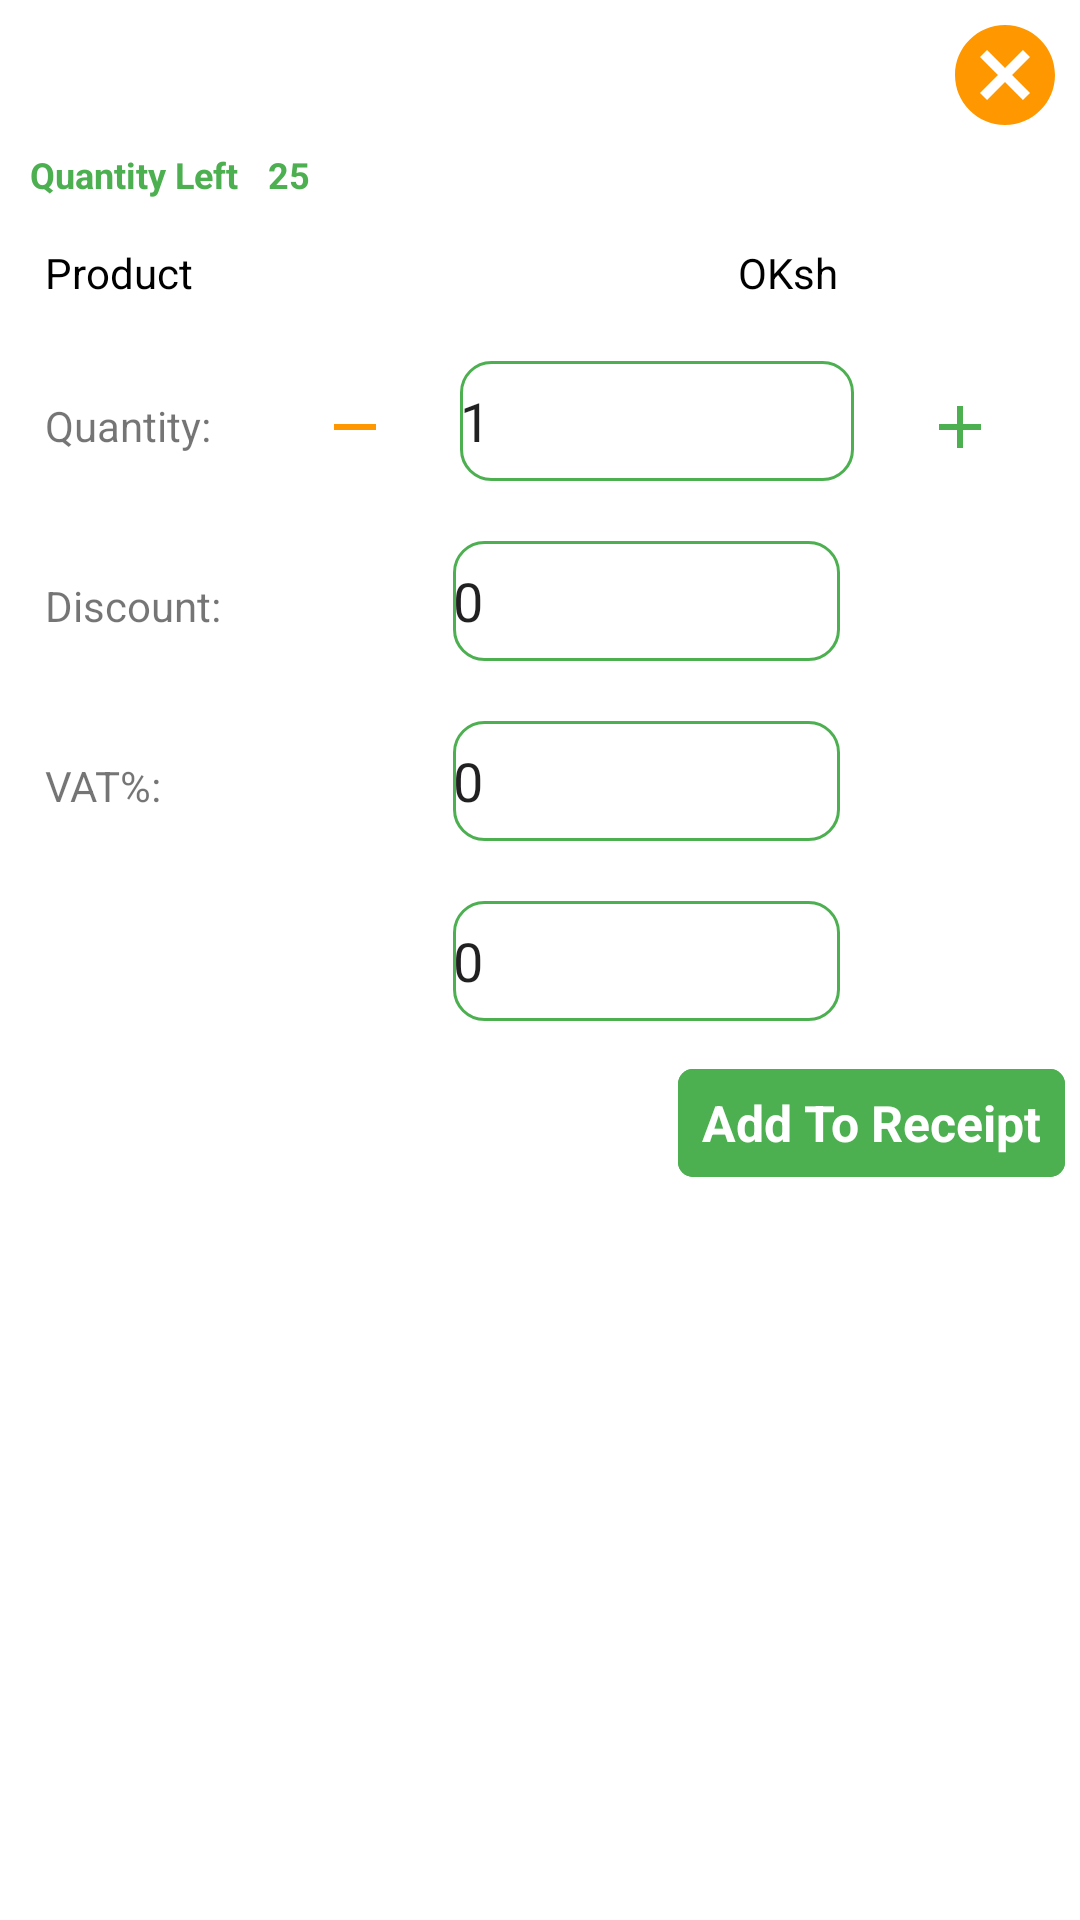

Here is an Android app screen rendered from its layout file. Give the layout XML and the strings, colors and styles it references.
<!-- AndroidManifest.xml: application theme Theme.POSCashier -->
<!-- res/layout/fragment_add_to_cart.xml -->
<?xml version="1.0" encoding="utf-8"?>
<LinearLayout
    xmlns:android="http://schemas.android.com/apk/res/android"
    xmlns:tools="http://schemas.android.com/tools"
    android:layout_width="match_parent"
    android:layout_height="match_parent"
    android:background="@color/white"
    android:backgroundTint="@color/white"
    xmlns:app="http://schemas.android.com/apk/res-auto"
    tools:context=".home.AddToCartFragment"
    android:orientation="vertical">
    <RelativeLayout
        android:layout_width="match_parent"
        android:layout_height="match_parent">
    <LinearLayout
        android:id="@+id/main"
        android:layout_width="match_parent"
        android:layout_height="match_parent"
        android:orientation="vertical"
        android:padding="5dp">

        <ImageView
            android:layout_width="40dp"
            android:layout_height="40dp"
            android:id="@+id/cancel"
            android:layout_gravity="right"
            android:src="@drawable/ic_baseline_cancel_24"
            />
        <LinearLayout
            android:layout_width="wrap_content"
            android:orientation="horizontal"
            android:layout_height="wrap_content">
            <TextView
                android:id="@+id/quantity"
                android:layout_width="wrap_content"
                android:textSize="12sp"
                android:layout_height="wrap_content"
                android:layout_toLeftOf="@id/quantityLeft"
                android:padding="5dp"
                android:textStyle="bold"
                android:text="Quantity Left"
                android:textAppearance="@style/Base.TextAppearance.AppCompat.Small"
                android:textColor="@color/colorAccent"
                android:layout_toStartOf="@id/quantityLeft" />
            <TextView
                android:id="@+id/quantityleft"
                android:layout_width="wrap_content"
                android:layout_height="wrap_content"
                android:textStyle="bold"
                android:textSize="12sp"
                android:padding="5dp"
                android:gravity="right"
                android:text="25"
                android:textAppearance="@style/Base.TextAppearance.AppCompat.Small"
                android:textColor="@color/colorAccent" />
            <TextView
                android:id="@+id/productBrand"
                android:layout_width="wrap_content"
                android:layout_height="wrap_content"
                android:textStyle="bold"
                android:layout_marginLeft="80dp"
                android:textSize="12sp"
                android:padding="5dp"
                android:text=""
                android:textAppearance="@style/Base.TextAppearance.AppCompat.Small"
                android:textColor="@color/black"
                />
        </LinearLayout>
        <LinearLayout
            android:layout_width="fill_parent"
            android:layout_height="wrap_content"
            android:orientation="horizontal"
            android:padding="10dp"
            android:weightSum="1" >


            <TextView
                android:layout_width="0dp"
                android:layout_height="wrap_content"
                android:layout_weight=".70"
                android:textColor="@color/black"
                android:id="@+id/productName"
                android:text="@string/product" />
            <TextView
                android:layout_width="0dp"
                android:layout_height="wrap_content"
                android:textColor="@color/black"
                android:layout_weight=".30"
                android:id="@+id/price"
                android:text="@string/oksh" />

        </LinearLayout>
        <LinearLayout
            android:layout_width="fill_parent"
            android:layout_height="wrap_content"
            android:orientation="horizontal"
            android:padding="10dp"
            android:weightSum="1" >

            <TextView
                android:layout_width="0dp"
                android:layout_height="wrap_content"
                android:layout_weight=".30"
                android:text="@string/number_of_items" />
            <ImageView
                android:id="@+id/remove"
                android:layout_width="wrap_content"
                android:layout_weight=".10"
                android:layout_marginTop="10dp"
                android:layout_height="wrap_content"
                android:src="@drawable/ic_baseline_remove_24"
                android:textAppearance="@style/Base.TextAppearance.AppCompat.Small"
                android:textColor="@color/black" />


            <EditText
                android:layout_width="0dp"
                android:layout_height="40dp"
                android:text="@string/_1"
                android:layout_marginLeft="10dp"
                android:id="@+id/qty"
                android:inputType="number"
                android:background="@drawable/rounded_edittext"
                android:layout_weight=".50" />
            <ImageView
                android:id="@+id/add"
                android:layout_width="wrap_content"
                android:layout_marginTop="10dp"
                android:layout_marginLeft="10dp"
                android:layout_weight=".10"
                android:layout_height="wrap_content"
                android:src="@drawable/ic_baseline_add_24"
                android:textAppearance="@style/Base.TextAppearance.AppCompat.Small"
                android:textColor="@color/black"
              />
        </LinearLayout>
        <LinearLayout
            android:layout_width="fill_parent"
            android:layout_height="wrap_content"
            android:orientation="horizontal"
            android:padding="10dp"
            android:weightSum="1" >

            <TextView
                android:layout_width="0dp"
                android:layout_height="wrap_content"
                android:layout_weight=".40"
                android:id="@+id/discount"
                android:text="@string/discount" />

            <EditText
                android:layout_width="0dp"
                android:layout_height="40dp"
                android:id="@+id/discountValue"
                android:layout_marginRight="65dp"
                android:layout_marginLeft="50dp"
                android:text="@string/_0"
                android:inputType="numberDecimal"
                android:background="@drawable/rounded_edittext"
                android:layout_weight=".60"
                android:layout_marginEnd="65dp"
                android:layout_marginStart="50dp" />
        </LinearLayout>
        <LinearLayout
            android:layout_width="fill_parent"
            android:layout_height="wrap_content"
            android:orientation="horizontal"
            android:padding="10dp"
            android:weightSum="1" >

            <TextView
                android:layout_width="0dp"
                android:layout_height="wrap_content"
                android:layout_weight=".40"
                android:text="@string/value_add_tax" />

            <EditText
                android:layout_width="0dp"
                android:layout_height="40dp"
                android:id="@+id/vat"
                android:layout_marginLeft="50dp"
                android:layout_marginRight="65dp"
                android:text="@string/_0"
                android:inputType="numberDecimal"
                android:background="@drawable/rounded_edittext"
                android:layout_weight=".60"
                android:layout_marginEnd="65dp"
                android:layout_marginStart="50dp" />
        </LinearLayout>
        <LinearLayout
            android:layout_width="fill_parent"
            android:layout_height="wrap_content"
            android:orientation="horizontal"
            android:padding="10dp"
            android:weightSum="1" >

            <TextView
                android:layout_width="0dp"
                android:layout_height="wrap_content"
                android:layout_weight=".40"
                android:text="" />

            <EditText
                android:layout_width="0dp"
                android:layout_height="40dp"
                android:layout_marginLeft="50dp"
                android:id="@+id/increasePrice"
                android:layout_marginRight="65dp"
                android:text="@string/_0"
                android:inputType="numberDecimal"
                android:background="@drawable/rounded_edittext"
                android:layout_weight=".60"

                android:layout_marginEnd="65dp"
                android:layout_marginStart="50dp" />
        </LinearLayout>
        <com.google.android.material.button.MaterialButton
            android:id="@+id/addToCart"
            style="@style/Widget.MaterialComponents.Button.TextButton"
            android:layout_width="wrap_content"
            android:layout_height="wrap_content"
            android:layout_gravity="end"
            android:backgroundTint="@color/colorAccent"
            android:gravity="center"
            android:text="@string/add_to_receipt"
            android:textAppearance="@style/Widget.MaterialComponents.Button.TextButton"
            android:textColor="@color/white"
            android:textSize="16.5sp"
            android:textStyle="bold"
            app:cornerRadius="5dp"
            app:rippleColor="@color/colorPrimary"

            />


    </LinearLayout>
        <ProgressBar
            android:id="@+id/avi"
            android:layout_width="45dp"
            android:layout_height="45dp"
            android:layout_centerInParent="true"
            android:padding="12dp"
            android:visibility="invisible" />

        <LinearLayout
            android:id="@+id/empty_layout"
            android:layout_width="match_parent"
            android:layout_height="match_parent"
            android:gravity="center"
            android:orientation="vertical"
            android:padding="24dp"
            android:visibility="gone">

            <ImageView
                android:id="@+id/empty_icon"
                android:layout_width="100dp"
                android:layout_height="100dp"
                android:layout_gravity="center_horizontal"
                android:layout_marginBottom="16dp"
                android:src="@drawable/ic_baseline_signal_wifi_off_24" />

            <TextView
                android:id="@+id/empty_title"
                android:layout_width="wrap_content"
                android:layout_height="wrap_content"
                android:layout_gravity="center_horizontal"
                android:layout_marginTop="8dp"
                android:gravity="center"
                android:text="" />

            <TextView
                android:id="@+id/empty_text"
                android:layout_width="wrap_content"
                android:layout_height="wrap_content"
                android:layout_gravity="center_horizontal"
                android:layout_marginStart="28dp"
                android:layout_marginTop="8dp"
                android:layout_marginEnd="28dp"
                android:textColor="@color/black"
                android:gravity="center"
                android:text="Cannot load data right now .
  Please try again" />

            <Button
                android:id="@+id/empty_button"
                android:layout_width="wrap_content"
                android:layout_height="wrap_content"
                android:layout_gravity="center_horizontal"
                android:layout_marginStart="28dp"
                android:layout_marginTop="24dp"
                android:layout_marginEnd="28dp"
                android:foreground="?selectableItemBackground"
                android:gravity="center"
                android:text="Try Again" />
        </LinearLayout>
    </RelativeLayout>

</LinearLayout>
<!-- resources referenced by this layout -->
<resources>
  <color name="black">#FF000000</color>
  <color name="colorAccent">#4CAF50</color>
  <color name="colorPrimary">#15c534</color>
  <color name="white">#FFFFFFFF</color>
  <!-- drawable ic_baseline_add_24 (drawable) -->
  <vector xmlns:android="http://schemas.android.com/apk/res/android"
      android:width="24dp"
      android:height="24dp"
      android:viewportWidth="24"
      android:viewportHeight="24"
      android:tint="#4CAF50">
    <path
        android:fillColor="@android:color/white"
        android:pathData="M19,13h-6v6h-2v-6H5v-2h6V5h2v6h6v2z"/>
  </vector>
  <!-- drawable ic_baseline_cancel_24 (drawable) -->
  <vector xmlns:android="http://schemas.android.com/apk/res/android"
      android:width="24dp"
      android:height="24dp"
      android:viewportWidth="24"
      android:viewportHeight="24"
      android:tint="@color/colorCost">
    <path
        android:fillColor="@android:color/white"
        android:pathData="M12,2C6.47,2 2,6.47 2,12s4.47,10 10,10 10,-4.47 10,-10S17.53,2 12,2zM17,15.59L15.59,17 12,13.41 8.41,17 7,15.59 10.59,12 7,8.41 8.41,7 12,10.59 15.59,7 17,8.41 13.41,12 17,15.59z"/>
  </vector>
  <!-- drawable ic_baseline_remove_24 (drawable) -->
  <vector xmlns:android="http://schemas.android.com/apk/res/android"
      android:width="24dp"
      android:height="24dp"
      android:viewportWidth="24"
      android:viewportHeight="24"
      android:tint="@color/colorCost">
    <path
        android:fillColor="@color/colorCost"
        android:pathData="M19,13H5v-2h14v2z"/>
  </vector>
  <!-- drawable ic_baseline_signal_wifi_off_24 (drawable-v24) -->
  <vector xmlns:android="http://schemas.android.com/apk/res/android"
      android:width="24dp"
      android:height="24dp"
      android:viewportWidth="24"
      android:viewportHeight="24"
      android:tint="@android:color/black">
    <path
        android:fillColor="@android:color/black"
        android:pathData="M23.64,7c-0.45,-0.34 -4.93,-4 -11.64,-4 -1.5,0 -2.89,0.19 -4.15,0.48L18.18,13.8 23.64,7zM17.04,15.22L3.27,1.44 2,2.72l2.05,2.06C1.91,5.76 0.59,6.82 0.36,7l11.63,14.49 0.01,0.01 0.01,-0.01 3.9,-4.86 3.32,3.32 1.27,-1.27 -3.46,-3.46z"/>
  </vector>
  <!-- drawable rounded_edittext (drawable) -->
  <?xml version="1.0" encoding="utf-8"?>
  <shape xmlns:android="http://schemas.android.com/apk/res/android" >
  
      <solid android:color="#FFFFFF" />
  
      <stroke
          android:width="1dp"
          android:color="#4CAF50" />
      <corners
          android:radius="10dp"
          />
  
  </shape>
  <string name="_0">0</string>
  <string name="_1">1</string>
  <string name="add_to_receipt">Add To Receipt</string>
  <string name="discount">Discount:</string>
  <string name="number_of_items">Quantity:</string>
  <string name="oksh">OKsh</string>
  <string name="product">Product</string>
  <string name="value_add_tax">VAT%:</string>
  <style name="Theme.POSCashier" parent="Theme.MaterialComponents.DayNight.DarkActionBar">
          
          <item name="colorPrimary">@color/colorPrimary</item>
          <item name="colorPrimaryVariant">@color/colorPrimary</item>
          <item name="colorOnPrimary">@color/white</item>
          
          <item name="colorSecondary">@color/colorPrimary</item>
          <item name="colorSecondaryVariant">@color/colorPrimary</item>
          <item name="colorOnSecondary">@color/black</item>
          
          <item name="android:statusBarColor" tools:targetApi="l">?attr/colorPrimaryVariant</item>
          
      </style>
  <color name="colorCost">#FF9800</color>
</resources>
